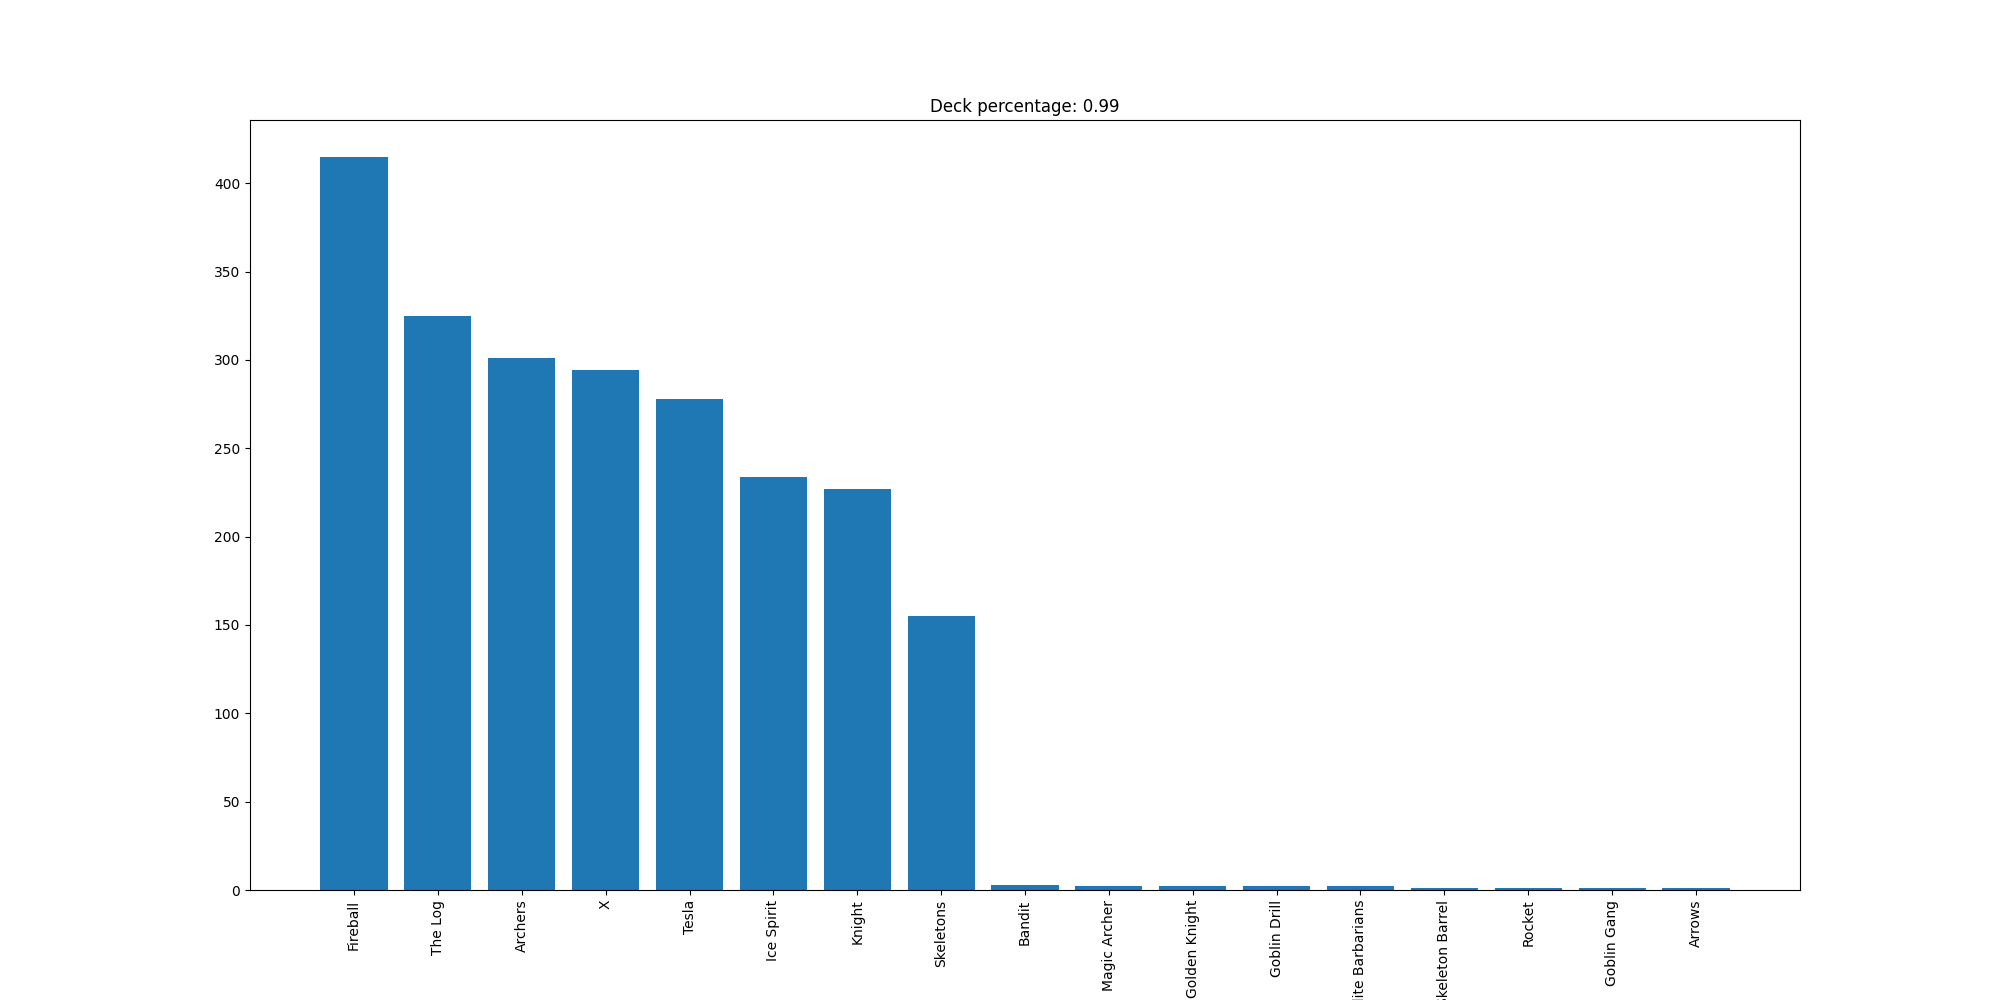

The data file committed next to this chart (first rows):
Fireball, 415
The Log, 325
Archers, 301
X, 294
Tesla, 278
Ice Spirit, 234
Knight, 227
Skeletons, 155
Bandit, 3
Magic Archer, 2
Golden Knight, 2
Goblin Drill, 2
Elite Barbarians, 2
Skeleton Barrel, 1
Rocket, 1
Goblin Gang, 1
Arrows, 1
